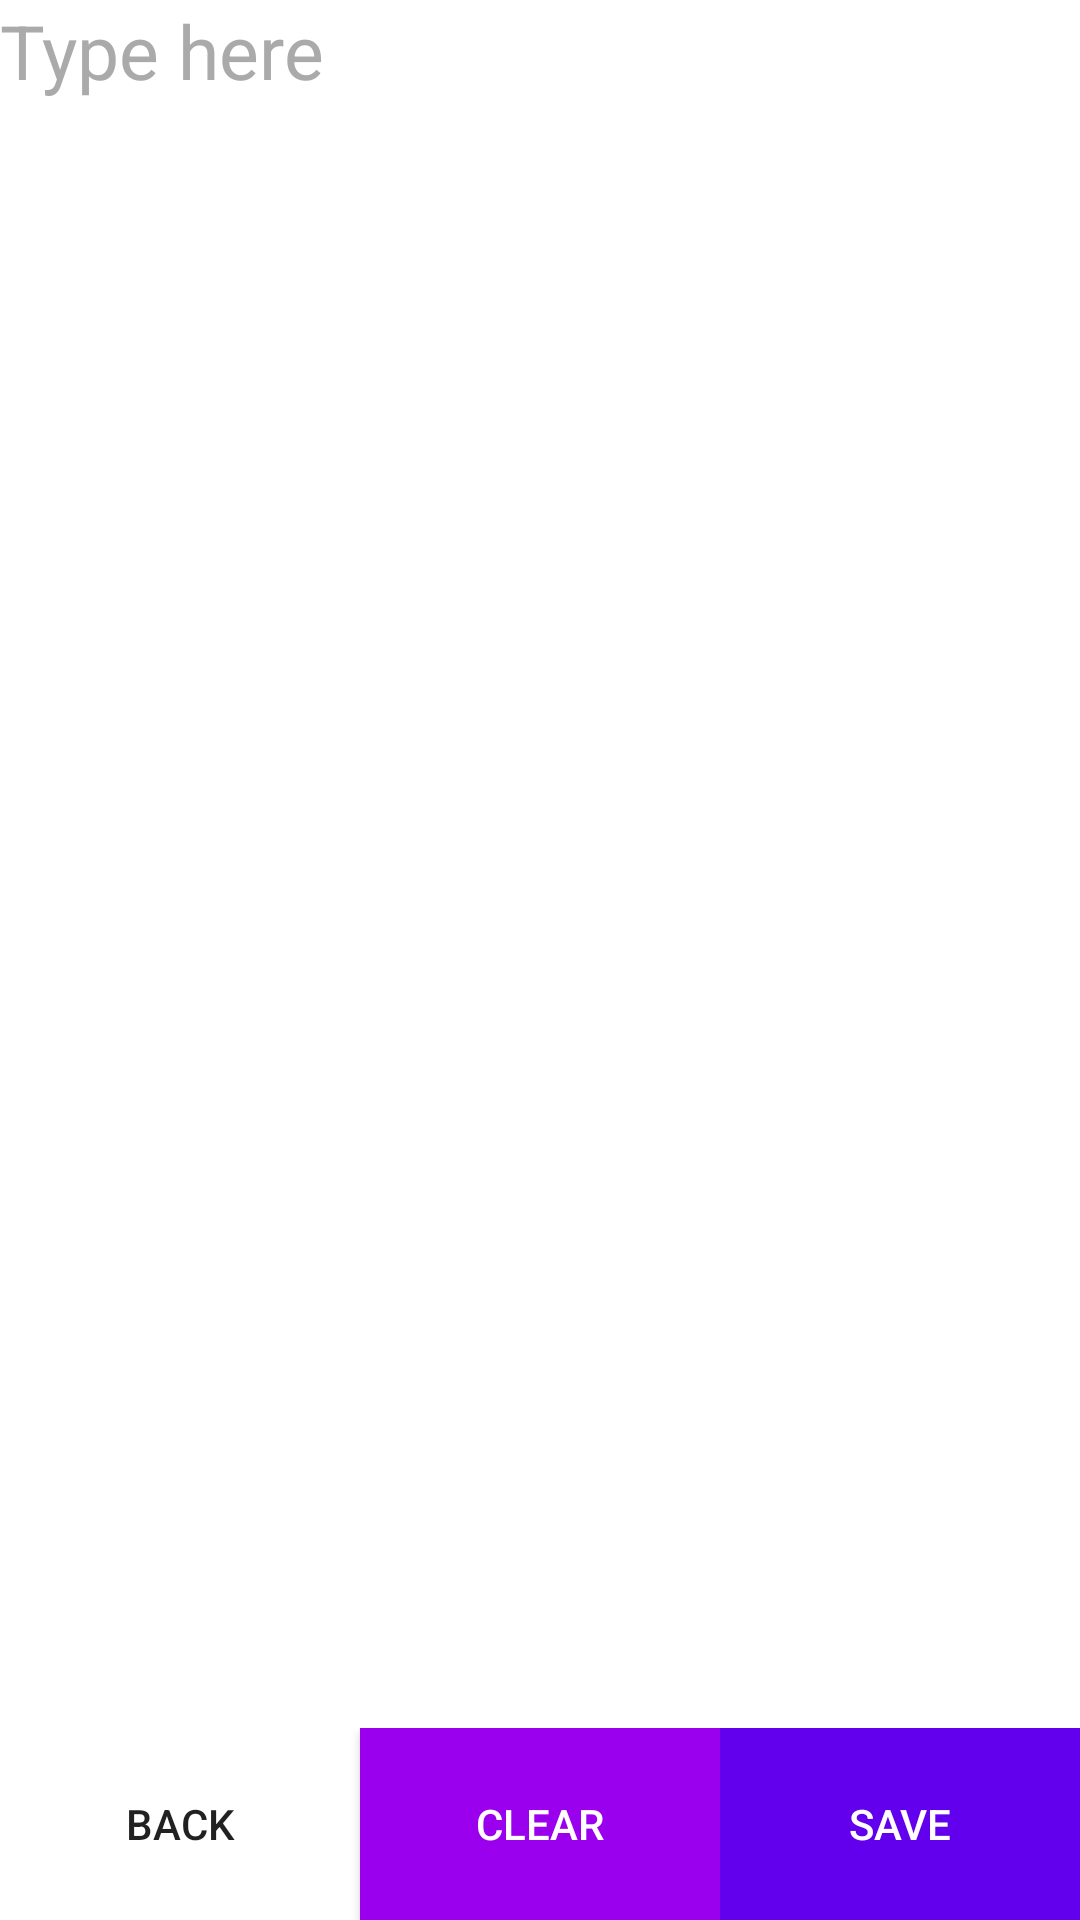

This screen was rendered from an Android layout file. Write that file and the resources it references.
<!-- AndroidManifest.xml: application theme Theme.FinalExam -->
<!-- res/layout/activity_note2.xml -->
<?xml version="1.0" encoding="utf-8"?>
<androidx.appcompat.widget.LinearLayoutCompat xmlns:android="http://schemas.android.com/apk/res/android"
    xmlns:app="http://schemas.android.com/apk/res-auto"
    xmlns:tools="http://schemas.android.com/tools"
    android:layout_width="match_parent"
    android:layout_height="match_parent"
    android:orientation="vertical"
    tools:context=".Note1">

    <FrameLayout
        android:layout_width="match_parent"
        android:layout_height="0dp"
        android:layout_weight="90"
        android:background="@android:color/white">

        <ScrollView
            android:layout_width="match_parent"
            android:layout_height="wrap_content">

            <EditText
                android:id="@+id/NotePageET"
                android:layout_width="match_parent"
                android:layout_height="wrap_content"
                android:text=""
                android:background="@color/white"
                android:hint="@string/type_here"
                android:textColor="@color/black"
                android:textColorHint="@android:color/darker_gray"
                android:textSize="25sp" />
        </ScrollView>

    </FrameLayout>

    <LinearLayout
        android:layout_width="match_parent"
        android:layout_height="0dp"
        android:layout_weight="10"
        android:orientation="horizontal">

        <androidx.appcompat.widget.AppCompatButton
            android:id="@+id/BackButton"
            android:onClick="back"
            android:layout_width="0dp"
            android:layout_height="match_parent"
            android:layout_weight="1"
            android:background="@color/gray_button"
            android:text="@string/back" />

        <androidx.appcompat.widget.AppCompatButton
            android:id="@+id/ClearButton"
            android:layout_width="0dp"
            android:layout_height="match_parent"
            android:layout_weight="1"
            android:background="#9B00EE"
            android:text="@string/clear"
            android:textColor="@color/white" />

        <androidx.appcompat.widget.AppCompatButton
            android:id="@+id/SaveButton"
            android:layout_width="0dp"
            android:layout_height="match_parent"
            android:layout_weight="1"
            android:background="@color/background"
            android:text="@string/save"
            android:textColor="@color/white" />
    </LinearLayout>


</androidx.appcompat.widget.LinearLayoutCompat>
<!-- resources referenced by this layout -->
<resources>
  <color name="background">#FF6200EE</color>
  <color name="black">#FF000000</color>
  <color name="white">#FFFFFFFF</color>
  <string name="back">Back</string>
  <string name="clear">Clear</string>
  <string name="save">Save</string>
  <string name="type_here">Type here</string>
  <style name="Theme.FinalExam" parent="Theme.MaterialComponents.DayNight.DarkActionBar">
          
          <item name="colorPrimary">@color/purple_500</item>
          <item name="colorPrimaryVariant">@color/purple_700</item>
          <item name="colorOnPrimary">@color/white</item>
          
          <item name="colorSecondary">@color/teal_200</item>
          <item name="colorSecondaryVariant">@color/teal_700</item>
          <item name="colorOnSecondary">@color/black</item>
          
          <item name="android:statusBarColor" tools:targetApi="l">?attr/colorPrimaryVariant</item>
          
      </style>
  <color name="purple_500">#FF6200EE</color>
  <color name="purple_700">#FF3700B3</color>
  <color name="teal_200">#FF03DAC5</color>
  <color name="teal_700">#FF018786</color>
</resources>
